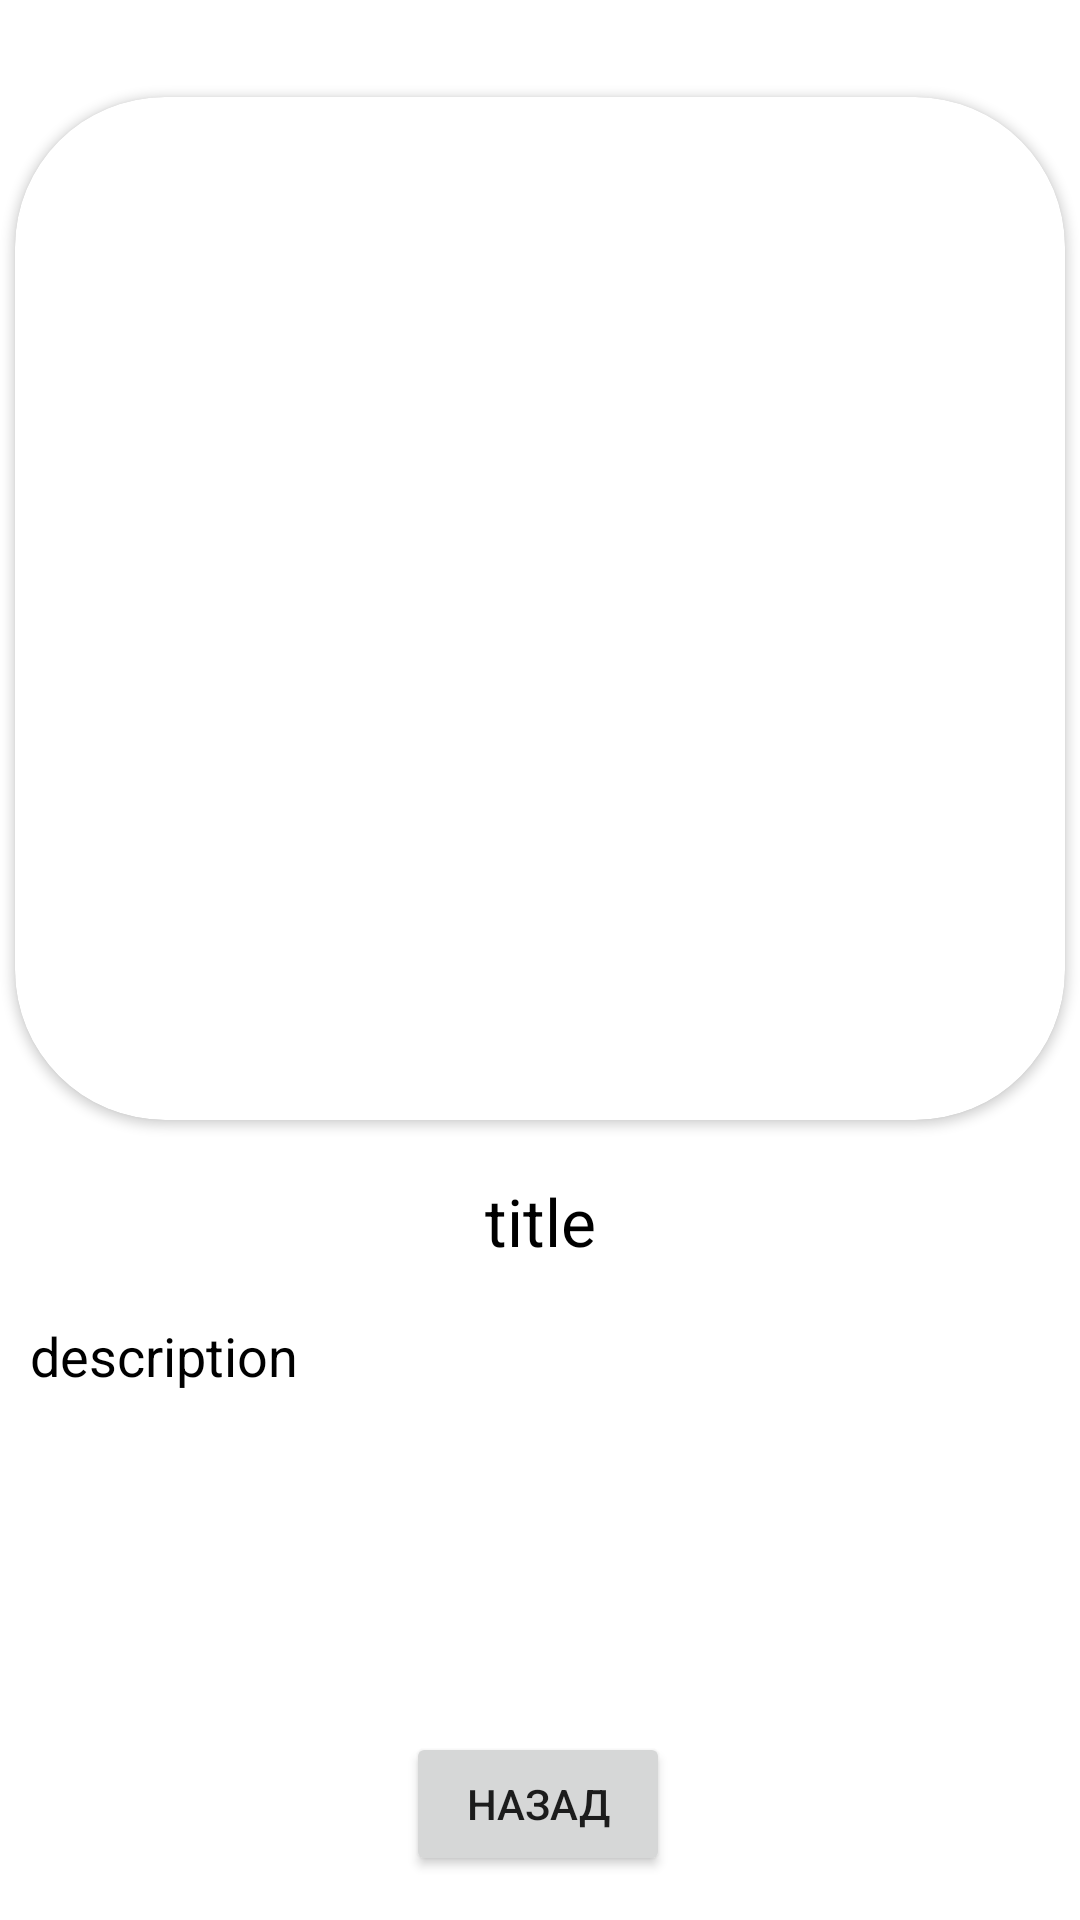

Layout XML and referenced resources for this Android screen:
<!-- AndroidManifest.xml: application theme Base.Theme.InternshipVK.NoActionBar -->
<!-- res/layout/fragment_info.xml -->
<?xml version="1.0" encoding="utf-8"?>
<ScrollView xmlns:android="http://schemas.android.com/apk/res/android"
    xmlns:app="http://schemas.android.com/apk/res-auto"
    xmlns:tools="http://schemas.android.com/tools"
    android:layout_width="match_parent"
    android:layout_height="match_parent">

    <androidx.constraintlayout.widget.ConstraintLayout
        android:layout_width="match_parent"
        android:layout_height="wrap_content"
        tools:context=".presentation.InfoFragment">

        <androidx.cardview.widget.CardView
            android:id="@+id/cardView"
            android:layout_width="match_parent"
            android:layout_height="341dp"
            android:layout_margin="5dp"
            app:cardCornerRadius="50dp"
            app:layout_constraintBottom_toBottomOf="parent"
            app:layout_constraintTop_toTopOf="parent"
            app:layout_constraintVertical_bias="0.1">

            <androidx.appcompat.widget.AppCompatImageView
                android:id="@+id/imageView"
                android:layout_width="match_parent"
                android:layout_height="341dp"
                 />
        </androidx.cardview.widget.CardView>

        <TextView
            android:id="@+id/title"
            android:layout_width="0dp"
            android:layout_height="wrap_content"
            android:layout_marginStart="10dp"
            android:layout_marginEnd="10dp"
            android:gravity="center_horizontal"
            android:text="title"
            android:textColor="@color/black"
            android:textSize="22sp"
            app:layout_constraintBottom_toBottomOf="parent"
            app:layout_constraintEnd_toEndOf="parent"
            app:layout_constraintHorizontal_bias="1.0"
            app:layout_constraintStart_toStartOf="parent"
            app:layout_constraintTop_toBottomOf="@+id/cardView"
            app:layout_constraintVertical_bias="0.085"
            tools:text="title" />

        <TextView
            android:id="@+id/description"
            android:layout_width="0dp"
            android:layout_height="wrap_content"
            android:layout_marginStart="10dp"
            android:layout_marginEnd="10dp"
            android:gravity="start"
            android:text="description"
            android:textColor="@color/black"
            android:textSize="18sp"
            app:layout_constraintBottom_toTopOf="@+id/button_second"
            app:layout_constraintEnd_toEndOf="parent"
            app:layout_constraintHorizontal_bias="0.0"
            app:layout_constraintStart_toStartOf="parent"
            app:layout_constraintTop_toBottomOf="@+id/title"
            app:layout_constraintVertical_bias="0.137"
            tools:text="description" />

        <Button
            android:id="@+id/button_second"
            android:layout_width="wrap_content"
            android:layout_height="wrap_content"
            android:layout_marginTop="204dp"
            android:text="Назад"
            app:layout_constraintEnd_toEndOf="parent"
            app:layout_constraintHorizontal_bias="0.498"
            app:layout_constraintStart_toStartOf="parent"
            app:layout_constraintTop_toBottomOf="@id/cardView" />
    </androidx.constraintlayout.widget.ConstraintLayout>

</ScrollView>
<!-- resources referenced by this layout -->
<resources>
  <style name="Base.Theme.InternshipVK.NoActionBar">
          <item name="windowActionBar">false</item>
          <item name="windowNoTitle">true</item>
      </style>
  <!-- not gathered from this repository: default colours our renderer supplied (Android Studio template values) -->
  <color name="black">#FF000000</color>
</resources>
